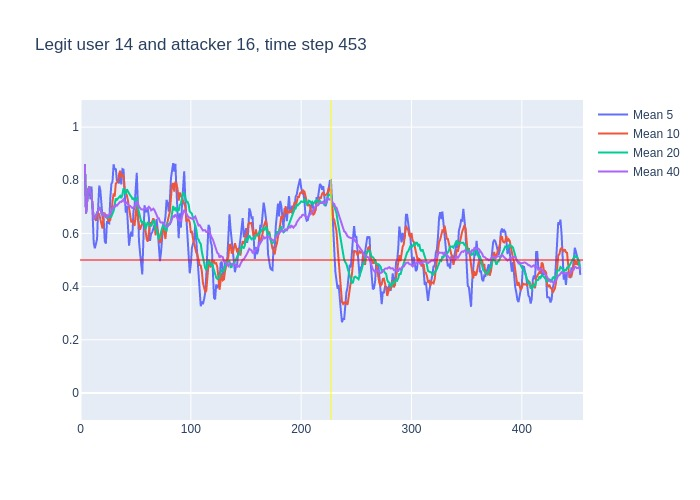

The file beside this chart, header and first rows:
, time, confidence, avg_5_conf, avg_10_conf, avg_20_conf, avg_40_conf, real_user, predicted, user_count
0, 3, 0.86, , , , , 14, 14, 16
1, 4, 0.49, 0.86, 0.86, 0.86, 0.86, 14, 14, 16
2, 5, 0.81, 0.675, 0.675, 0.675, 0.675, 14, 14, 16
3, 6, 0.9, 0.72, 0.72, 0.72, 0.72, 14, 14, 16
4, 7, 0.82, 0.765, 0.765, 0.765, 0.765, 14, 14, 16
5, 8, 0.62, 0.776, 0.776, 0.776, 0.776, 14, 14, 16
6, 9, 0.73, 0.728, 0.75, 0.75, 0.75, 14, 14, 16
7, 10, 0.19, 0.776, 0.7471, 0.7471, 0.7471, 14, 14, 16
8, 11, 0.46, 0.652, 0.6775, 0.6775, 0.6775, 14, 14, 16
9, 12, 0.72, 0.564, 0.6533, 0.6533, 0.6533, 14, 14, 16
10, 13, 0.73, 0.544, 0.66, 0.66, 0.66, 14, 14, 16
11, 14, 0.79, 0.566, 0.647, 0.6664, 0.6664, 14, 14, 16
12, 15, 0.79, 0.578, 0.677, 0.6767, 0.6767, 14, 14, 16
13, 16, 0.87, 0.698, 0.675, 0.6854, 0.6854, 14, 14, 16
14, 17, 0.63, 0.78, 0.672, 0.6986, 0.6986, 14, 14, 16
15, 18, 0.39, 0.762, 0.653, 0.694, 0.694, 14, 14, 16
16, 19, 0.61, 0.694, 0.63, 0.675, 0.675, 14, 14, 16
17, 20, 0.77, 0.658, 0.618, 0.6712, 0.6712, 14, 14, 16
18, 21, 0.45, 0.654, 0.676, 0.6767, 0.6767, 14, 14, 16
19, 22, 0.59, 0.57, 0.675, 0.6647, 0.6647, 14, 14, 16
20, 23, 0.81, 0.562, 0.662, 0.661, 0.661, 14, 14, 16
21, 24, 0.58, 0.646, 0.67, 0.6585, 0.6681, 14, 14, 16
22, 25, 0.76, 0.64, 0.649, 0.663, 0.6641, 14, 14, 16
23, 26, 0.92, 0.638, 0.646, 0.6605, 0.6683, 14, 14, 16
24, 27, 0.86, 0.732, 0.651, 0.6615, 0.6787, 14, 14, 16
25, 28, 0.85, 0.786, 0.674, 0.6635, 0.686, 14, 14, 16
26, 29, 0.91, 0.794, 0.72, 0.675, 0.6923, 14, 14, 16
27, 30, 0.66, 0.86, 0.75, 0.684, 0.7004, 14, 14, 16
28, 31, 0.94, 0.84, 0.739, 0.7075, 0.6989, 14, 14, 16
29, 32, 0.62, 0.844, 0.788, 0.7315, 0.7072, 14, 14, 16
30, 33, 0.87, 0.796, 0.791, 0.7265, 0.7043, 14, 14, 16
31, 34, 0.85, 0.8, 0.797, 0.7335, 0.7097, 14, 14, 16
32, 35, 0.88, 0.788, 0.824, 0.7365, 0.7141, 14, 14, 16
33, 36, 0.7, 0.832, 0.836, 0.741, 0.7191, 14, 14, 16
34, 37, 0.91, 0.784, 0.814, 0.7325, 0.7185, 14, 14, 16
35, 38, 0.86, 0.842, 0.819, 0.7465, 0.724, 14, 14, 16
36, 39, 0.34, 0.84, 0.82, 0.77, 0.7278, 14, 14, 16
37, 40, 0.58, 0.738, 0.763, 0.7565, 0.7173, 14, 14, 16
38, 41, 0.83, 0.678, 0.755, 0.747, 0.7137, 14, 14, 16
39, 42, 0.41, 0.704, 0.744, 0.766, 0.7167, 14, 14, 16
40, 43, 0.61, 0.604, 0.723, 0.757, 0.709, 14, 14, 16
41, 44, 0.51, 0.554, 0.697, 0.747, 0.7027, 14, 14, 16
42, 45, 0.67, 0.588, 0.663, 0.7435, 0.7032, 14, 14, 16
43, 46, 0.74, 0.606, 0.642, 0.739, 0.6997, 14, 14, 16
44, 47, 0.89, 0.588, 0.646, 0.73, 0.6957, 14, 14, 16
45, 48, 0.7, 0.684, 0.644, 0.7315, 0.6975, 14, 14, 16
46, 49, 0.91, 0.702, 0.628, 0.724, 0.6995, 14, 14, 16
47, 50, 0.9, 0.782, 0.685, 0.724, 0.704, 14, 14, 16
48, 51, 0.17, 0.828, 0.717, 0.736, 0.7217, 14, 23, 16
49, 52, 0.18, 0.714, 0.651, 0.6975, 0.7145, 14, 21, 16
50, 53, 0.47, 0.572, 0.628, 0.6755, 0.701, 14, 14, 16
51, 54, 0.64, 0.526, 0.614, 0.6555, 0.6945, 14, 14, 16
52, 55, 0.77, 0.472, 0.627, 0.645, 0.6908, 14, 14, 16
53, 56, 0.82, 0.446, 0.637, 0.6395, 0.6903, 14, 14, 16
54, 57, 0.83, 0.576, 0.645, 0.6455, 0.689, 14, 14, 16
55, 58, 0.34, 0.706, 0.639, 0.6415, 0.694, 14, 8, 16
56, 59, 0.66, 0.68, 0.603, 0.6155, 0.6927, 14, 14, 16
57, 60, 0.81, 0.684, 0.578, 0.6315, 0.694, 14, 14, 16
58, 61, 0.66, 0.692, 0.569, 0.643, 0.695, 14, 14, 16
59, 62, 0.39, 0.66, 0.618, 0.6345, 0.7002, 14, 14, 16
... 391 more rows
